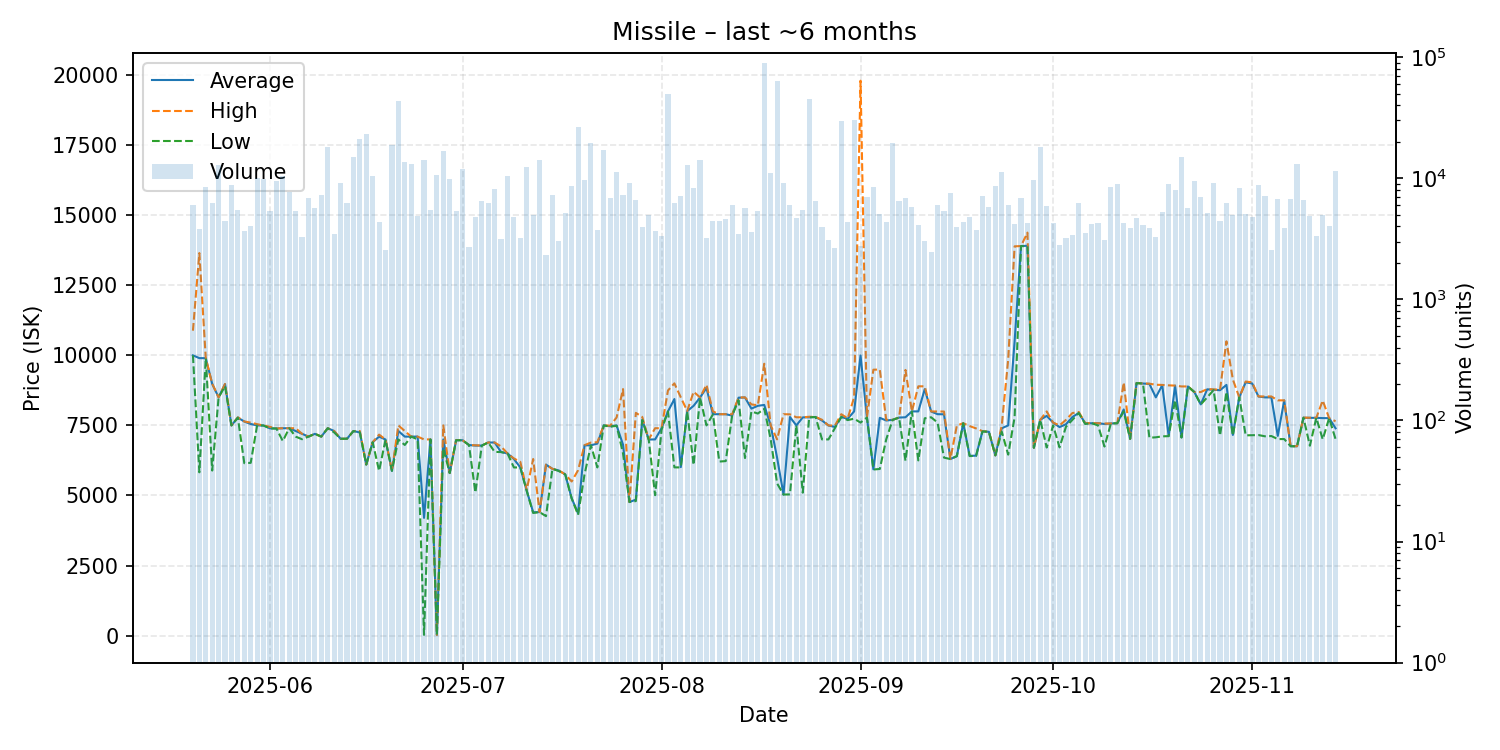

Values plotted in this chart, from the file beside it:
date, average, highest, lowest, order_count, volume
2025-05-20, 10000, 10880, 10000, 472, 6012
2025-05-21, 9900, 13650, 5826, 545, 3779
2025-05-22, 9899, 9899, 9899, 469, 8465
2025-05-23, 8982, 8988, 5889, 506, 6302
2025-05-24, 8500, 8500, 8500, 586, 12834
2025-05-25, 8974, 8979, 8899, 604, 4399
2025-05-26, 7500, 7500, 7500, 564, 8794
2025-05-27, 7778, 7789, 7776, 522, 5458
2025-05-28, 7638, 7640, 6152, 540, 3676
2025-05-29, 7550, 7600, 6164, 572, 4067
2025-05-30, 7500, 7544, 7500, 612, 10100
2025-05-31, 7497, 7497, 7496, 680, 9822
2025-06-01, 7395, 7449, 7390, 746, 5382
2025-06-02, 7390, 7390, 7390, 622, 9527
2025-06-03, 7398, 7399, 6942, 646, 10473
2025-06-04, 7400, 7400, 7400, 651, 7641
2025-06-05, 7300, 7399, 7100, 616, 5338
2025-06-06, 7199, 7200, 7006, 618, 3288
2025-06-07, 7100, 7100, 7100, 626, 6888
2025-06-08, 7199, 7199, 7199, 609, 5656
2025-06-09, 7100, 7100, 7100, 532, 7270
2025-06-10, 7400, 7400, 7400, 512, 18027
2025-06-11, 7299, 7300, 7250, 482, 3442
2025-06-12, 7023, 7023, 7023, 565, 9213
2025-06-13, 7023, 7023, 7023, 450, 6238
2025-06-14, 7298, 7298, 7298, 548, 14954
2025-06-15, 7250, 7299, 7250, 619, 20916
2025-06-16, 6103, 6103, 6103, 500, 23147
2025-06-17, 6900, 6900, 6900, 507, 10385
2025-06-18, 7099, 7171, 5877, 432, 4388
2025-06-19, 6996, 6998, 6988, 479, 2565
2025-06-20, 5877, 5877, 5877, 477, 18799
2025-06-21, 7300, 7500, 6999, 607, 43855
2025-06-22, 7100, 7300, 6801, 589, 13607
2025-06-23, 7100, 7100, 7100, 548, 13121
2025-06-24, 7100, 7100, 7000, 489, 4868
2025-06-25, 4200, 7000, 25.0, 459, 14196
2025-06-26, 7000, 7000, 6999, 419, 5501
2025-06-27, 25.0, 25.0, 25.0, 429, 10580
2025-06-28, 6999, 7499, 6682, 577, 16657
2025-06-29, 5799, 5799, 5799, 570, 9817
2025-06-30, 6970, 6979, 6970, 477, 5337
2025-07-01, 6970, 6970, 6970, 506, 11930
2025-07-02, 6800, 6800, 6800, 433, 2694
2025-07-03, 6780, 6790, 5104, 422, 4803
2025-07-04, 6780, 6780, 6780, 466, 6466
2025-07-05, 6890, 6890, 6890, 531, 6192
2025-07-06, 6889, 6890, 6555, 553, 8176
2025-07-07, 6550, 6749, 6548, 453, 3141
2025-07-08, 6500, 6500, 6500, 493, 10486
2025-07-09, 6300, 6321, 5999, 452, 4745
2025-07-10, 6000, 6200, 6000, 444, 3207
2025-07-11, 5170, 5200, 5160, 516, 12449
2025-07-12, 4401, 6300, 4375, 476, 4950
2025-07-13, 4406, 4406, 4405, 553, 14194
2025-07-14, 6099, 6100, 4262, 417, 2326
2025-07-15, 5950, 5950, 5950, 453, 7238
2025-07-16, 5890, 5890, 5870, 465, 3033
2025-07-17, 5750, 5750, 5750, 412, 5120
2025-07-18, 4896, 5499, 4896, 460, 8575
... 119 more rows
